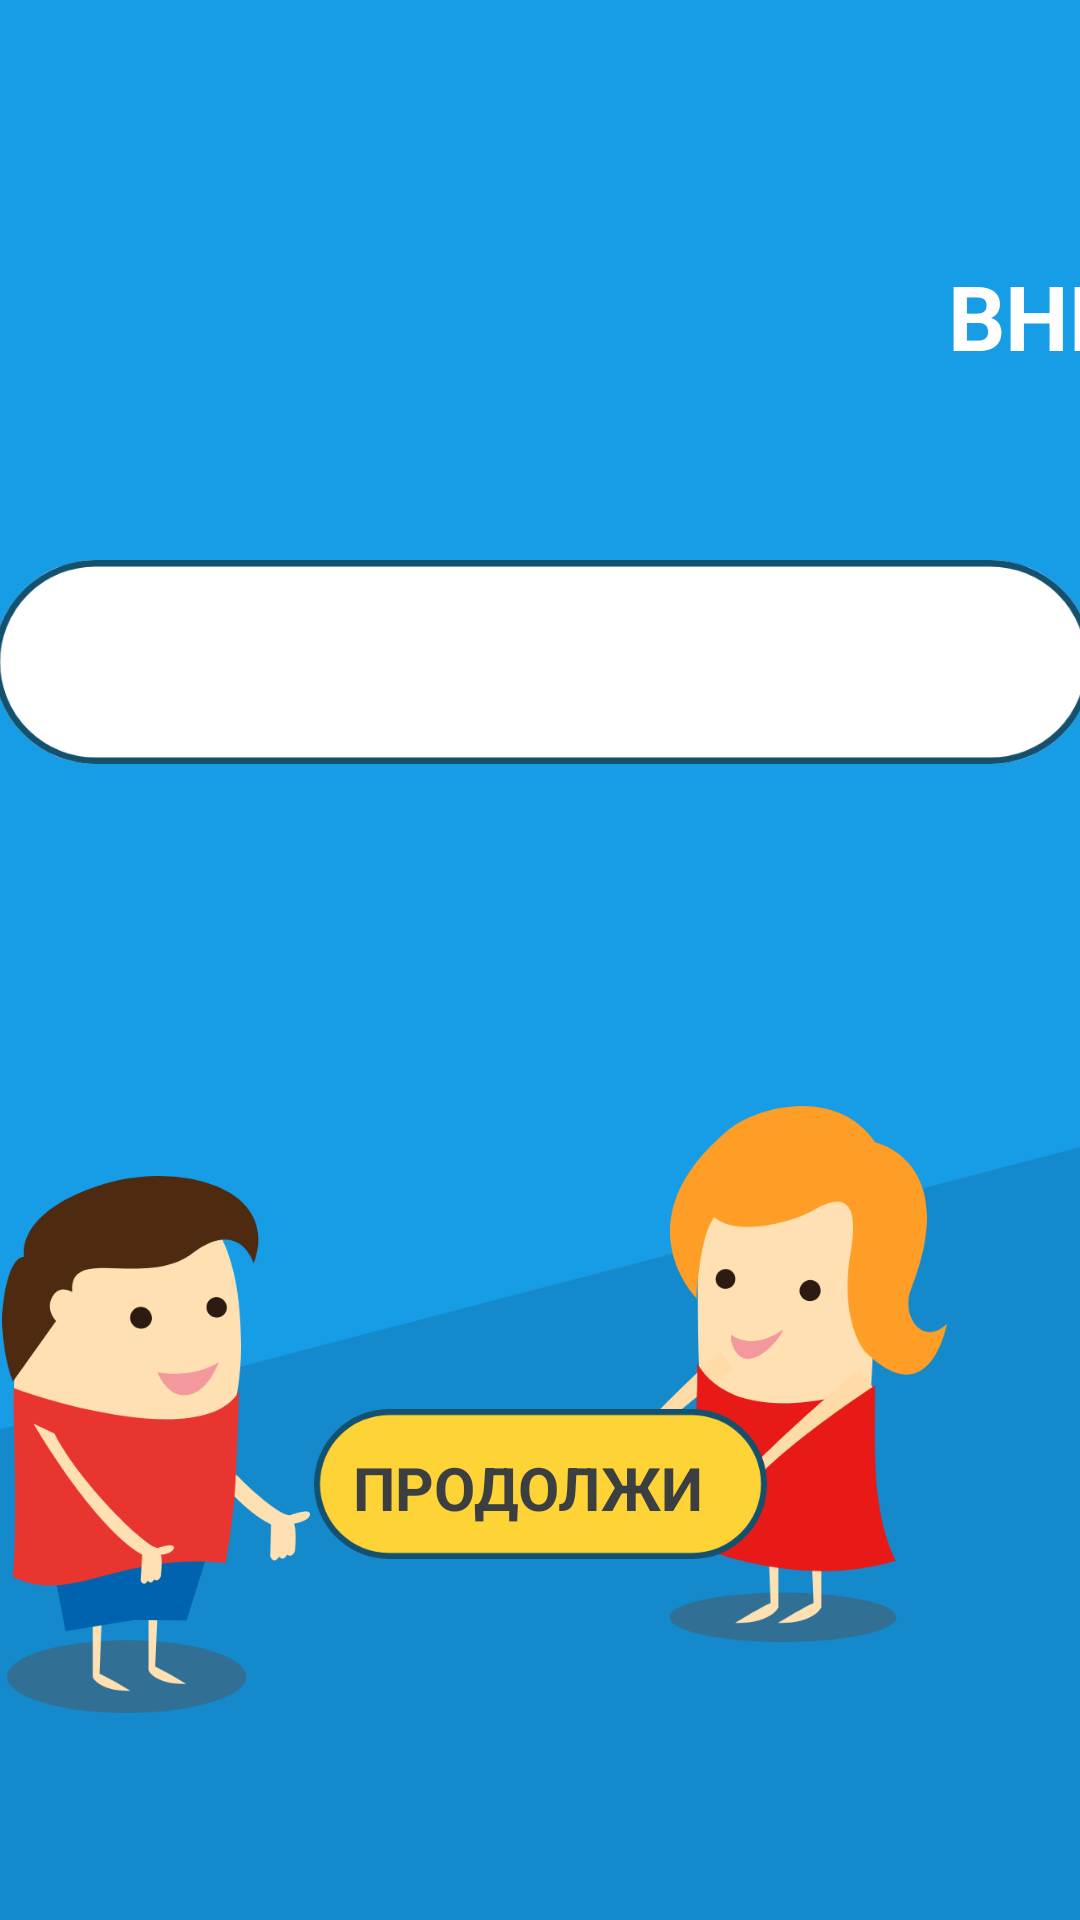

Here is an Android app screen rendered from its layout file. Give the layout XML and the strings, colors and styles it references.
<!-- AndroidManifest.xml: application theme AppTheme -->
<!-- res/layout/activity_name.xml -->
<?xml version="1.0" encoding="utf-8"?>
<androidx.constraintlayout.widget.ConstraintLayout xmlns:android="http://schemas.android.com/apk/res/android"
    xmlns:app="http://schemas.android.com/apk/res-auto"
    xmlns:tools="http://schemas.android.com/tools"
    android:id="@+id/coordinatorLayout"
    android:layout_width="match_parent"
    android:layout_height="match_parent"
    tools:context=".NameActivity">

    <View
        android:id="@+id/view"
        android:layout_width="wrap_content"
        android:layout_height="wrap_content"
        android:background="@drawable/enternamebackground"
        app:layout_constraintBottom_toBottomOf="parent"
        app:layout_constraintEnd_toEndOf="parent"
        app:layout_constraintHorizontal_bias="1.0"
        app:layout_constraintStart_toStartOf="parent"
        app:layout_constraintTop_toTopOf="parent"
        app:layout_constraintVertical_bias="0.0" />


    <TextView
        android:id="@+id/Enter_Name_Text"
        android:layout_width="wrap_content"
        android:layout_height="wrap_content"
        android:layout_marginStart="316dp"
        android:layout_marginLeft="316dp"
        android:fontFamily="sans-serif"
        android:text="@string/EnterName"
        android:textColor="#FFFFFF"
        android:textSize="30sp"
        android:textStyle="bold"
        app:layout_constraintBottom_toBottomOf="@+id/view"
        app:layout_constraintEnd_toEndOf="@+id/view"
        app:layout_constraintHorizontal_bias="0.0"
        app:layout_constraintStart_toStartOf="parent"
        app:layout_constraintTop_toTopOf="@+id/view"
        app:layout_constraintVertical_bias="0.142" />

    <ImageView
        android:id="@+id/imageView2"
        android:layout_width="384dp"
        android:layout_height="68dp"
        android:contentDescription="@string/EnterName"
        android:src="@drawable/entername"
        app:layout_constraintBottom_toBottomOf="@+id/view"
        app:layout_constraintEnd_toEndOf="@+id/view"
        app:layout_constraintHorizontal_bias="0.475"
        app:layout_constraintStart_toStartOf="@+id/view"
        app:layout_constraintTop_toBottomOf="@+id/Enter_Name_Text"
        app:layout_constraintVertical_bias="0.137" />

    <ImageView
        android:id="@+id/imageView3"
        android:layout_width="wrap_content"
        android:layout_height="wrap_content"
        android:contentDescription="@string/boy_name"
        android:src="@drawable/boyname"
        app:layout_constraintBottom_toBottomOf="parent"
        app:layout_constraintEnd_toStartOf="@+id/next_button"
        app:layout_constraintHorizontal_bias="0.37"
        app:layout_constraintStart_toStartOf="@+id/view"
        app:layout_constraintTop_toTopOf="@+id/view"
        app:layout_constraintVertical_bias="0.85" />

    <ImageView
        android:layout_width="wrap_content"
        android:layout_height="wrap_content"
        android:layout_marginEnd="40dp"
        android:layout_marginRight="40dp"
        android:contentDescription="@string/girl_name"
        android:src="@drawable/girlname"
        app:layout_constraintBottom_toBottomOf="parent"
        app:layout_constraintEnd_toEndOf="@+id/view"
        app:layout_constraintHorizontal_bias="0.952"
        app:layout_constraintStart_toEndOf="@+id/imageView3"
        app:layout_constraintTop_toTopOf="@+id/view"
        app:layout_constraintVertical_bias="0.799" />

    <ImageView
        android:id="@+id/next_button"
        android:layout_width="wrap_content"
        android:layout_height="wrap_content"
        android:contentDescription="@string/next_button"
        android:src="@drawable/group_643"
        app:layout_constraintBottom_toBottomOf="@+id/view"
        app:layout_constraintEnd_toEndOf="@+id/view"
        app:layout_constraintStart_toStartOf="@+id/view"
        app:layout_constraintTop_toBottomOf="@+id/imageView2"
        app:layout_constraintVertical_bias="0.641" />

    <TextView
        android:id="@+id/next_text"
        android:layout_width="125dp"
        android:layout_height="25dp"
        android:text="@string/next_text"
        android:textColor="#3C3F41"
        android:textSize="20sp"
        android:textStyle="bold"
        app:layout_constraintBottom_toBottomOf="@+id/next_button"
        app:layout_constraintEnd_toEndOf="@+id/next_button"
        app:layout_constraintStart_toStartOf="@+id/next_button"
        app:layout_constraintTop_toTopOf="@+id/next_button" />

</androidx.constraintlayout.widget.ConstraintLayout>
<!-- resources referenced by this layout -->
<resources>
  <!-- drawable boyname: vector/xml drawable (drawable, 2877 chars, omitted) -->
  <!-- drawable entername (drawable) -->
  <vector xmlns:android="http://schemas.android.com/apk/res/android"
      android:width="334dp"
      android:height="62dp"
      android:viewportWidth="334"
      android:viewportHeight="62">
    <path
        android:pathData="M31,0L303,0A31,31 0,0 1,334 31L334,31A31,31 0,0 1,303 62L31,62A31,31 0,0 1,0 31L0,31A31,31 0,0 1,31 0z"
        android:strokeWidth="2"
        android:fillColor="#fff"
        android:strokeColor="#00000000"/>
    <path
        android:pathData="M31,1L303,1A30,30 0,0 1,333 31L333,31A30,30 0,0 1,303 61L31,61A30,30 0,0 1,1 31L1,31A30,30 0,0 1,31 1z"
        android:strokeWidth="2"
        android:fillColor="#00000000"
        android:strokeColor="#13516f"/>
  </vector>
  <!-- drawable enternamebackground (drawable) -->
  <vector xmlns:android="http://schemas.android.com/apk/res/android"
      android:width="640dp"
      android:height="360dp"
      android:viewportWidth="640"
      android:viewportHeight="360">
    <path
        android:pathData="M0,0H640V360H0Z"
        android:fillColor="#148acc"/>
    <path
        android:pathData="M0,0H640V215.132L0,268.028Z"
        android:fillColor="#179ce6"/>
  </vector>
  <!-- drawable girlname: vector/xml drawable (drawable, 2776 chars, omitted) -->
  <!-- drawable group_643 (drawable) -->
  <vector xmlns:android="http://schemas.android.com/apk/res/android"
      android:width="151dp"
      android:height="50dp"
      android:viewportWidth="151"
      android:viewportHeight="50">
    <path
        android:pathData="M25,0L126,0a25,25 0,0 1,0 50L25,50A25,25 0,0 1,25 0Z"
        android:fillColor="#13516f"/>
    <path
        android:pathData="M25,2L126,2a23,23 0,0 1,0 46L25,48A23,23 0,0 1,25 2Z"
        android:fillColor="#fed335"/>
  </vector>
  <string name="EnterName">ВНЕСИ ИМЕ</string>
  <string name="boy_name">boy_name</string>
  <string name="girl_name">girl_name</string>
  <string name="next_button">next_button</string>
  <string name="next_text">ПРОДОЛЖИ</string>
  <style name="AppTheme" parent="Theme.AppCompat.Light.NoActionBar">
          
          <item name="colorPrimary">@color/colorPrimary</item>
          <item name="colorPrimaryDark">#13516F</item>
          <item name="colorAccent">@color/colorAccent</item>
      </style>
  <!-- not gathered from this repository: default colours our renderer supplied (Android Studio template values) -->
  <color name="colorPrimary">#FF6200EE</color>
  <color name="colorAccent">#FF03DAC5</color>
</resources>
